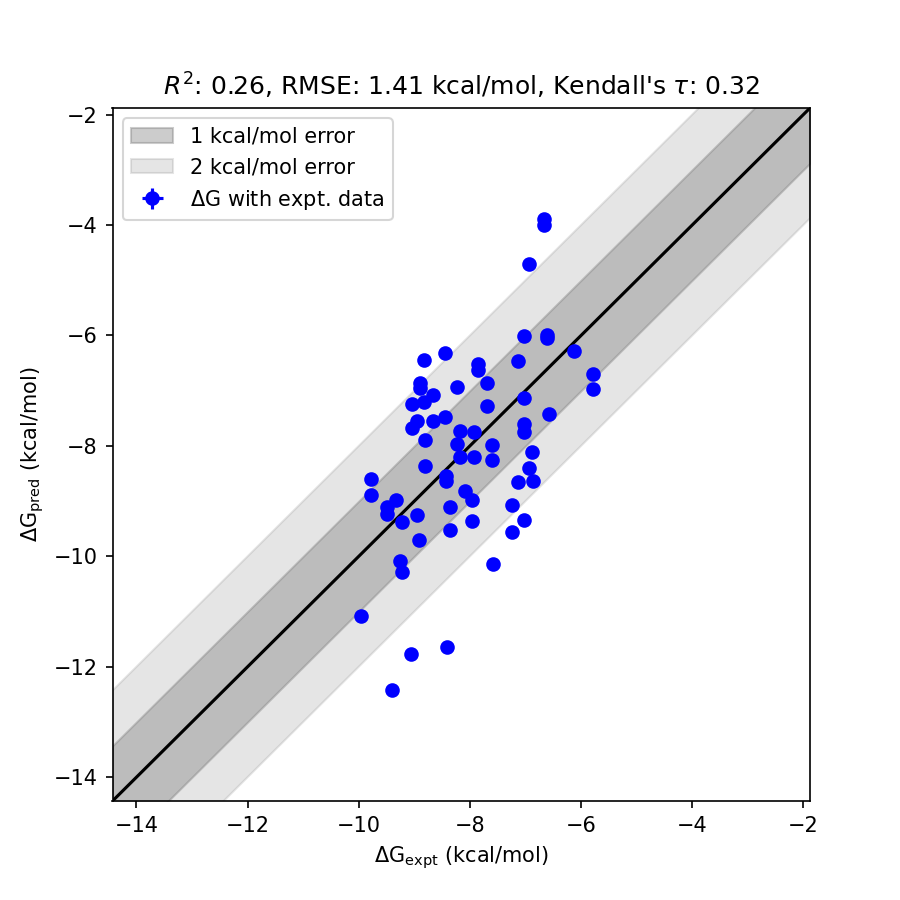

Source data for this figure (header and first rows):
mol, dG_pred, std_dG_pred, dG_expt, std_dG_expt, has_expt, dG_diff
65, -11.64, 0.0137, -8.41, 0.0000, True, 3.225
58, -12.42, 0.0137, -9.41, 0.0000, True, 3.007
48, -3.895, 0.0138, -6.66, 0.0000, True, 2.765
63, -11.77, 0.0137, -9.06, 0.0000, True, 2.713
48 flip, -4.002, 0.0137, -6.66, 0.0000, True, 2.658
67, -10.14, 0.0134, -7.58, 0.0000, True, 2.564
23, -6.436, 0.0139, -8.83, 0.0000, True, 2.394
38 flip, -9.35, 0.0141, -7.02, 0.0000, True, 2.33
40, -9.551, 0.0145, -7.25, 0.0000, True, 2.301
29 flip, -4.701, 0.0141, -6.94, 0.0000, True, 2.239
51, -6.322, 0.0138, -8.45, 0.0000, True, 2.128
42, -6.867, 0.0139, -8.9, 0.0000, True, 2.033
42 flip, -6.951, 0.0138, -8.9, 0.0000, True, 1.949
40 flip, -9.072, 0.0144, -7.25, 0.0000, True, 1.822
57, -7.232, 0.0140, -9.04, 0.0000, True, 1.808
34, -8.644, 0.0134, -6.87, 0.0000, True, 1.774
23 flip, -7.198, 0.0137, -8.83, 0.0000, True, 1.632
44, -7.071, 0.0136, -8.67, 0.0000, True, 1.599
41, -8.656, 0.0143, -7.13, 0.0000, True, 1.526
29, -8.407, 0.0139, -6.94, 0.0000, True, 1.467
62 flip, -9.365, 0.0143, -7.96, 0.0000, True, 1.405
45, -7.558, 0.0139, -8.95, 0.0000, True, 1.392
57 flip, -7.67, 0.0138, -9.04, 0.0000, True, 1.37
30, -6.519, 0.0135, -7.85, 0.0000, True, 1.33
26, -6.939, 0.0137, -8.24, 0.0000, True, 1.301
30 flip, -6.619, 0.0133, -7.85, 0.0000, True, 1.231
33, -8.102, 0.0134, -6.88, 0.0000, True, 1.222
47 flip, -6.975, 0.0136, -5.78, 0.0000, True, 1.195
54 flip, -8.599, 0.0136, -9.78, 0.0000, True, 1.181
49, -9.518, 0.0136, -8.36, 0.0000, True, 1.158
44 flip, -7.545, 0.0140, -8.67, 0.0000, True, 1.125
53, -11.07, 0.0137, -9.96, 0.0000, True, 1.112
52, -10.28, 0.0134, -9.23, 0.0000, True, 1.054
43, -6.003, 0.0136, -7.03, 0.0000, True, 1.027
62, -8.986, 0.0140, -7.96, 0.0000, True, 1.026
51 flip, -7.484, 0.0139, -8.45, 0.0000, True, 0.9656
47, -6.696, 0.0136, -5.78, 0.0000, True, 0.9158
35, -7.901, 0.0137, -8.81, 0.0000, True, 0.9091
54, -8.881, 0.0136, -9.78, 0.0000, True, 0.8991
32, -7.43, 0.0135, -6.58, 0.0000, True, 0.85
68, -6.854, 0.0136, -7.69, 0.0000, True, 0.8364
56, -10.08, 0.0140, -9.26, 0.0000, True, 0.8176
60, -9.702, 0.0139, -8.92, 0.0000, True, 0.7823
49 flip, -9.104, 0.0139, -8.36, 0.0000, True, 0.7437
61, -8.811, 0.0142, -8.08, 0.0000, True, 0.7308
43 flip, -7.757, 0.0136, -7.03, 0.0000, True, 0.7267
41 flip, -6.454, 0.0145, -7.13, 0.0000, True, 0.676
46 flip, -8.256, 0.0138, -7.6, 0.0000, True, 0.6561
28, -5.994, 0.0137, -6.62, 0.0000, True, 0.6259
38, -7.601, 0.0142, -7.02, 0.0000, True, 0.5806
28 flip, -6.043, 0.0136, -6.62, 0.0000, True, 0.5768
36 flip, -7.723, 0.0139, -8.18, 0.0000, True, 0.4574
35 flip, -8.358, 0.0133, -8.81, 0.0000, True, 0.4518
68 flip, -7.281, 0.0134, -7.69, 0.0000, True, 0.409
64 flip, -9.111, 0.0137, -9.5, 0.0000, True, 0.3891
46, -7.982, 0.0136, -7.6, 0.0000, True, 0.3825
50, -8.982, 0.0138, -9.33, 0.0000, True, 0.3483
37, -9.256, 0.0135, -8.95, 0.0000, True, 0.3062
64, -9.226, 0.0137, -9.5, 0.0000, True, 0.2739
31, -8.193, 0.0136, -7.92, 0.0000, True, 0.2733
... 8 more rows
